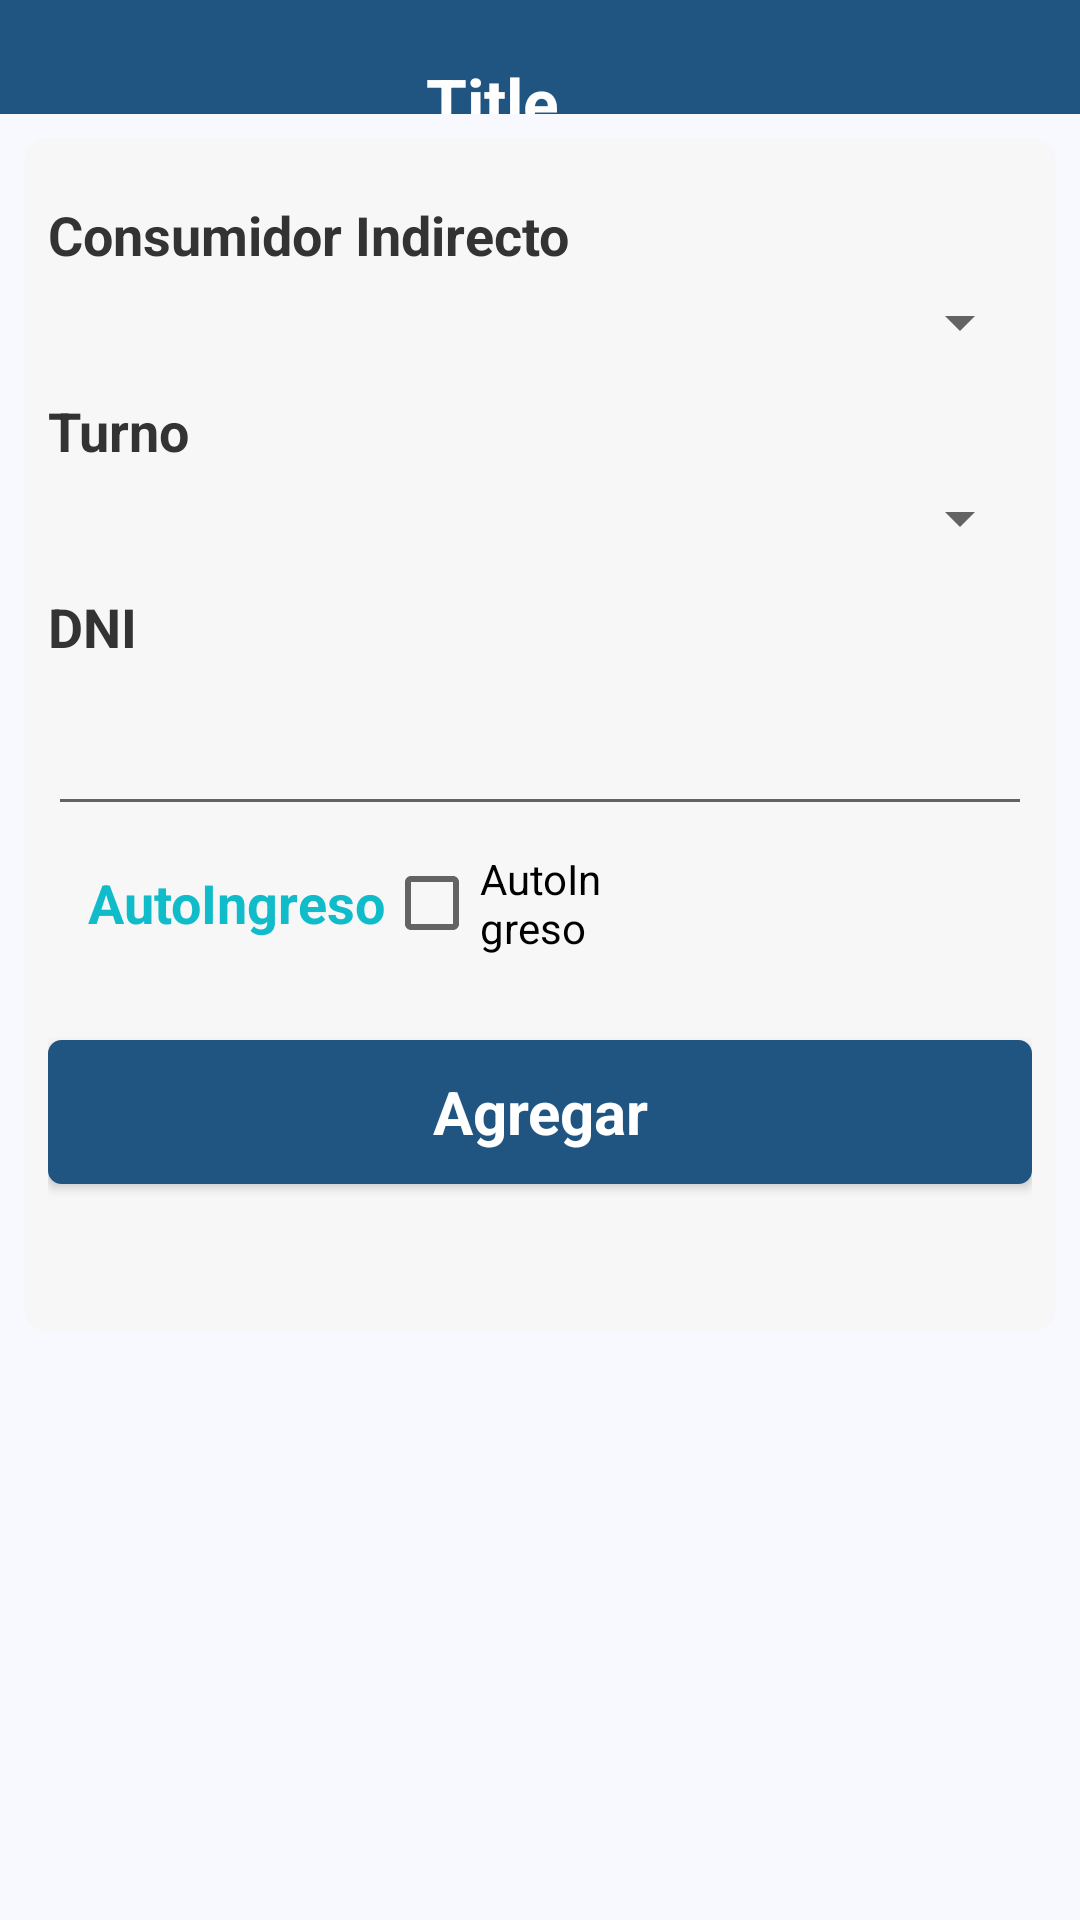

Reconstruct the res/layout file that produces this screen, plus the resources it refers to.
<!-- AndroidManifest.xml: application theme AppTheme -->
<!-- res/layout/auto_asistencia.xml -->
<?xml version="1.0" encoding="utf-8"?>
<ScrollView xmlns:android="http://schemas.android.com/apk/res/android"
    android:layout_width="fill_parent"
    android:layout_height="fill_parent"
    android:background="#f8f9fe" >
    <LinearLayout
        android:layout_width="fill_parent"
        android:layout_height="wrap_content"
        android:orientation="vertical" >        
        
        <include layout="@layout/util_title_simple_view" />        
        

        <LinearLayout
            android:layout_width="fill_parent"
            android:layout_height="wrap_content"
            android:layout_margin="8dip"
            android:background="@drawable/bg_layout"
            android:orientation="vertical"
            android:padding="8dip" >

            <TextView
                android:id="@+id/lblConsumidorIndirecto"
                style="@style/TextView"
                android:text="Consumidor Indirecto" />

            <Spinner
                android:id="@+id/spinner1"
                android:layout_width="match_parent"
                android:layout_height="wrap_content"
                android:drawSelectorOnTop="false" />

            <TextView
                android:id="@+id/lblTurno"
                style="@style/TextView"
                android:layout_width="wrap_content"
                android:layout_height="wrap_content"
                android:text="@string/bllTurnoo" />

            <Spinner
                android:id="@+id/cboTurno"
                android:layout_width="match_parent"
                android:layout_height="wrap_content" />

            <TextView
                style="@style/TextView"
                android:text="DNI" />

            <EditText
                android:id="@+id/txt_doc"
                style="@style/InputText"
                android:inputType="number"
                android:maxLength="8" />

            <RelativeLayout
                android:layout_width="match_parent"
                android:layout_height="wrap_content"
                android:layout_marginLeft="5dip"
                android:orientation="horizontal"
                android:padding="8dip" >

                <TextView
                    android:id="@+id/txt_TextCheckBox"
                    style="@style/TextViewValue"
                    android:layout_alignParentLeft="true"
                    android:layout_centerVertical="true"
                    android:text="@string/lblAutoIngresar" />

                <CheckBox
                    android:id="@+id/checkAutoAgregado"
                    android:layout_width="76dp"
                    android:layout_height="wrap_content"
                    android:layout_centerVertical="true"
                    android:layout_toRightOf="@+id/txt_TextCheckBox"
                    android:text="@string/lblAut" />

            </RelativeLayout>

            <Button
                android:id="@+id/btn_agregar"
                style="@style/ButtonS"
                android:text="@string/lbl_Add" />

            <TextView
                android:id="@+id/txt_detalle"
                style="@style/TextView"
                android:textColor="#FF0000" />
            
        </LinearLayout>

        
    </LinearLayout>
</ScrollView>
<!-- res/layout/util_title_simple_view.xml (included above) -->
<?xml version="1.0" encoding="utf-8"?>
<RelativeLayout android:id="@+id/title" 
    xmlns:android="http://schemas.android.com/apk/res/android" 
    style="@style/TitleBarSimple" >
    <ImageView
        android:id="@+id/iconTitle"
        android:layout_width="wrap_content"
        android:layout_height="wrap_content"
        android:layout_alignParentLeft="true"
        android:layout_centerVertical="true"
        android:layout_centerHorizontal="true"
        android:src="@drawable/ico_logo"    
        android:contentDescription="@string/iconTitleDescription"
        android:visibility="invisible"
        android:layout_marginLeft="8dip"/>
    <TextView
        android:id="@+id/textTitleF"
        android:layout_width="wrap_content"
        android:layout_height="wrap_content"
        android:layout_alignParentBottom="true"
        android:layout_alignTop="@+id/iconTitle"
        android:layout_toLeftOf="@+id/buttonTitle"
        android:layout_toRightOf="@+id/iconTitle"
        android:text="@string/Title"
        android:textAppearance="?android:attr/textAppearanceLarge" 
        android:gravity="center_vertical|center_horizontal" 
        android:contentDescription="@string/iconTitleDescription"
        android:textColor="#FFFFFF"
        android:textStyle="bold" />
    <ImageButton
        android:id="@+id/buttonTitle"
        android:layout_width="wrap_content"
        android:layout_height="wrap_content"
        android:layout_alignParentRight="true"
        android:layout_centerVertical="true"
        android:layout_centerHorizontal="true"
        android:src="@drawable/ico_home" 
        android:visibility="invisible" 
        style="@style/TitleButton"
        android:contentDescription="@string/backDescription"/>    
</RelativeLayout>
<!-- resources referenced by this layout -->
<resources>
  <!-- drawable bg_layout (drawable) -->
  <?xml version="1.0" encoding="UTF-8"?>
  <shape xmlns:android="http://schemas.android.com/apk/res/android"
      android:shape="rectangle">
         
      <solid android:color="#F7F7F7"/> 
      <corners android:radius="8dp" />
  </shape>
  <string name="Title">Title</string>
  <string name="backDescription">back</string>
  <string name="bllTurnoo">Turno</string>
  <string name="iconTitleDescription">xirectss.com</string>
  <string name="lblAut">AutoIngreso</string>
  <string name="lblAutoIngresar">AutoIngreso</string>
  <string name="lbl_Add">Agregar</string>
  <style name="ButtonS" parent="@android:style/Widget.Button">
          <item name="android:layout_width">match_parent</item>
          <item name="android:layout_height">wrap_content</item>
          <item name="android:layout_marginTop">20dip</item>
          <item name="android:textSize">20dp</item>
          <item name="android:background">@drawable/bg_button</item>
          <item name="android:textStyle">bold</item>
          <item name="android:textColor">#FFFFFF</item>
      </style>
  <style name="InputText" parent="@android:style/Widget.EditText">
          <item name="android:textColor">#00B0DD</item>
          <item name="android:layout_marginTop">8dip</item>
          <item name="android:singleLine">true</item>
          <item name="android:layout_width">match_parent</item>
          <item name="android:layout_height">wrap_content</item>
      </style>
  <style name="TextView" parent="@android:style/Widget.TextView">
          <item name="android:textColor">#333333</item>
          <item name="android:layout_marginTop">12dip</item>
          <item name="android:layout_marginBottom">5dip</item>
          <item name="android:singleLine">true</item>
          <item name="android:layout_width">match_parent</item>
          <item name="android:layout_height">wrap_content</item>
          <item name="android:textSize">18dp</item>
          <item name="android:textStyle">bold</item>
      </style>
  <style name="TextViewValue" parent="@android:style/Widget.TextView">
          <item name="android:gravity">right</item>
          <item name="android:textStyle">bold</item>
          <item name="android:layout_width">wrap_content</item>
          <item name="android:layout_height">wrap_content</item>
          <item name="android:textColor">#10bcc9</item>
          <item name="android:textSize">18dp</item>
      </style>
  <style name="TitleBarSimple">
          <item name="android:layout_width">fill_parent</item>
          <item name="android:layout_height">38dp</item>
          <item name="android:orientation">horizontal</item>
          <item name="android:background">@drawable/title_gradient_bg</item>
      </style>
  <style name="TitleButton">
          <item name="android:layout_gravity">center_vertical</item>
          <item name="android:layout_width">wrap_content</item>
          <item name="android:layout_height">wrap_content</item>
          <item name="android:gravity">center_horizontal</item>
          <item name="android:drawablePadding">2dp</item>
          <item name="android:background">@null</item>
      </style>
  <style name="AppTheme" parent="Theme.AppCompat.Light.NoActionBar">
          
          <item name="colorPrimary">@color/colorPrimary</item>
          <item name="colorPrimaryDark">@color/colorPrimaryDark</item>
          <item name="colorAccent">@color/colorAccent</item>
      </style>
  <!-- drawable title_gradient_bg (drawable) -->
  <?xml version="1.0" encoding="UTF-8"?>
  <shape xmlns:android="http://schemas.android.com/apk/res/android">
  	<gradient 
  	    android:startColor="#215581"
  	    android:centerColor="#215581"
  		android:endColor="#215581"
  		android:angle="360"/>
  </shape>
  <color name="colorPrimary">#3F51B5</color>
  <color name="colorPrimaryDark">#303F9F</color>
  <color name="colorAccent">#FF4081</color>
</resources>
